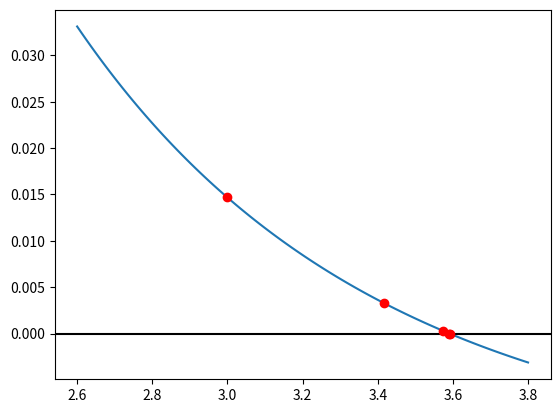
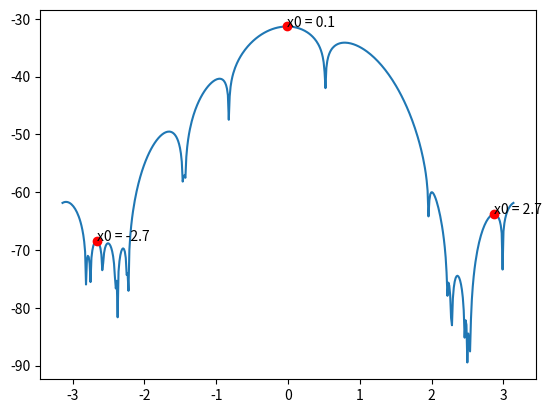

These charts were generated, in order, by the following Python code:
#!/usr/bin/env python3
# -*- coding: utf-8 -*-
"""
Created on Thu Jan 23 21:20:24 2020

[redacted]
[redacted]
[redacted]
"""
import numpy as np
import matplotlib.pyplot as plt
from scipy.integrate import quad

"""
Problem 01: From example 2.2 on page 27 of Computational Statistics
"""
def h(x):
    return ((x+1)*(1 + 1/x - np.log(x)))/(3 +4/x + 1/x**2 - 2*np.log(x))

def gprime(x):
    return (1 + 1/x - np.log(x))/(1+x)**2

#def tangent(x):



x = 3
xhist = [x]
k=0
print("k          x")
#Implement Newton's Method
while(h(x) > .000001):
    x = x + h(x)
    xhist.append(x)
    k+=1
    print(k,"       ",x)
    
  
domain = np.linspace(2.6,3.8,100)
plt.plot(domain,gprime(domain))
plt.axhline(y=0,color='black',)
for i in range(len(xhist)):
    
    plt.plot(xhist[i],gprime(xhist[i]),'ro')
plt.figure()

#plt.xlim(2.6,4.0)
#plt.ylim(-.02,.03)
    
"""
Problem 02:  From problem 2.2 on page 44 of Computatoinal Statistics
"""

def loglike(theta,x):
    n = x.size
#    print([np.log(1-np.cos(x[i]-theta)) for i in range(n)])
    logsum = np.asarray([np.log(1-np.cos(x[i]-theta)) for i in range(n)]).sum(axis=0) + -n*np.log(2*np.pi)
    
    return logsum

def lprime(theta,x):
    return (1./np.tan((theta-x)*.5)).sum()

def l2prime(theta,x):
    return -.5*(1./np.sin((theta-x)*.5)**2).sum()

def h(theta,x):
    return lprime(theta,x)/l2prime(theta,x)
    


#Given sample from distribution
sample = np.asarray([3.91,4.85,2.28,4.06,3.70,4.04,5.46,3.53,2.28,1.96,2.53,3.88,\
          2.22,3.47,4.82,2.46,2.99,2.54,0.52,2.50])
#Sample Mean
xbar = sample.mean()


#Method of moments estimate solved analytically
#\mu(x) = E(x) = integral(x*(1-cos(x-\theta)),0,2*pi) = 
#sin(\theta) + pi = x_bar = 3.2
#\theta = .058441
mome = .058441
  


domain = np.linspace(-np.pi,np.pi,500)
plt.plot(domain,loglike(domain,sample))
theta=0
    
print()
print("Part C")
#plt.plot(domain,loglike(domain,sample))
starting = [mome,-2.7,2.7]  
for start in starting:
    iteration = 0
    theta = start
    #Implement Newton's method
    while np.abs(h(theta,sample)) > .000001:
        theta = theta - h(theta,sample)
        iteration+=1
    print('Sarting value = ',start)
    print('Iterations: ',iteration)
    print('The MLE for ',start,' is ',theta)
    print()
    plt.plot(theta,loglike(theta,sample),'ro')
    plt.annotate('x0 = %1.1f'%start,(theta,loglike(theta,sample)))


#Part D: Sets of attraction
starts = np.linspace(-np.pi,np.pi,200)
thetas=[]
for start in starts:
    theta=start 
    #Implement Newton's method    
    while np.abs(h(theta,sample))>.000001:
        theta = theta - h(theta,sample)
    thetas.append(theta)

rounded=np.around(thetas,decimals=4)
unique,idx = np.unique(rounded,return_index=True)
    
#print the the ranges for the unique values of theta from various x0's
print("Part D:")
print('The following table prints the sets of attraction for our 19 unqique solutions.')
print()
print('        MLE   lowest x0   highest x0    range')
print('1   %.3f     %.4f      %.4f   %.3f' %(thetas[0], starts[idx[0]],\
                                             starts[idx[1]-1],abs(starts[idx[0]]-starts[idx[1]-1])) )
for i in range(1,len(unique)-1):
    print('%d  %.4f     %.4f      %.4f   %.3f' %(i+1,unique[i], starts[idx[i]],\
                                                 starts[idx[i+1]-1],abs(starts[idx[i]]-starts[idx[i+1]-1])))
print('19   %.4f     %.4f      %.4f   %.3f' %(unique[18], starts[idx[18]], starts[199],abs(starts[idx[18]]-starts[199])))
print()
print("Note that groups 11 and 12 have the widest range of values converging to them." )
print("The MLE estimate from our method of moments x0 is group 11.")

starts = np.linspace(-np.pi,np.pi,100000)
thetas=[]
for start in starts:
    theta=start 
    #Implement Newton's method    
    while np.abs(h(theta,sample))>.000001:
        theta = theta - h(theta,sample)
    thetas.append(theta)

rounded=np.around(thetas,decimals=4)
unique,idx = np.unique(rounded,return_index=True)
print("Part D:")
print('The following table prints the sets of attraction for our 19 unqique solutions.')
print()
print('        MLE   lowest x0   highest x0    range')
print('1   %.3f     %.6f      %.4f   %.3f' %(thetas[0], starts[idx[0]],\
                                             starts[idx[1]-1],abs(starts[idx[0]]-starts[idx[1]-1])) )
for i in range(1,len(unique)-1):
    print('%d  %.4f     %.6f      %.6f   %.3f' %(i+1,unique[i], starts[idx[i]],\
                                                 starts[idx[i+1]-1],abs(starts[idx[i]]-starts[idx[i+1]-1])))
#print('19   %.4f     %.4f      %.4f   %.3f' %(unique[18], starts[idx[18]], starts[199],abs(starts[idx[18]]-starts[199])))
print()
print("Note that groups 11 and 12 have the widest range of values converging to them." )
print("The MLE estimate from our method of moments x0 is group 11.")

mindist = np.diff(unique)







    